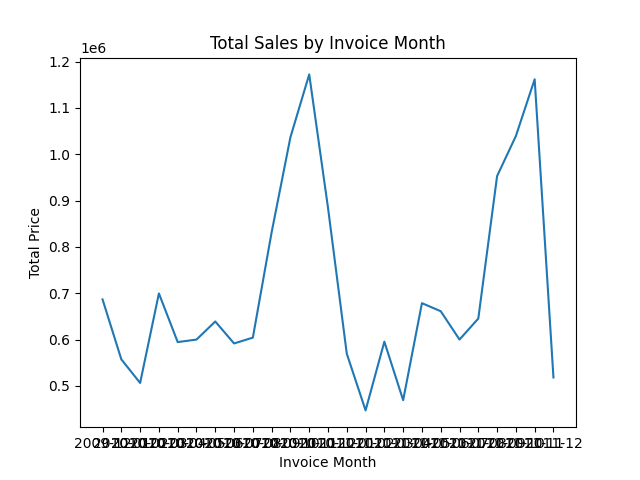

Source data for this figure (header and first rows):
invoice_month, total_price
2009-12, 686654
2010-01, 557319
2010-02, 506371
2010-03, 699609
2010-04, 594609
2010-05, 599986
2010-06, 639067
2010-07, 591637
2010-08, 604243
2010-09, 831615
2010-10, 1036680
2010-11, 1172336
2010-12, 884592
2011-01, 569445
2011-02, 447137
2011-03, 595501
2011-04, 469200
2011-05, 678595
2011-06, 661214
2011-07, 600091
2011-08, 645344
2011-09, 952838
2011-10, 1039319
2011-11, 1161817
2011-12, 518211
